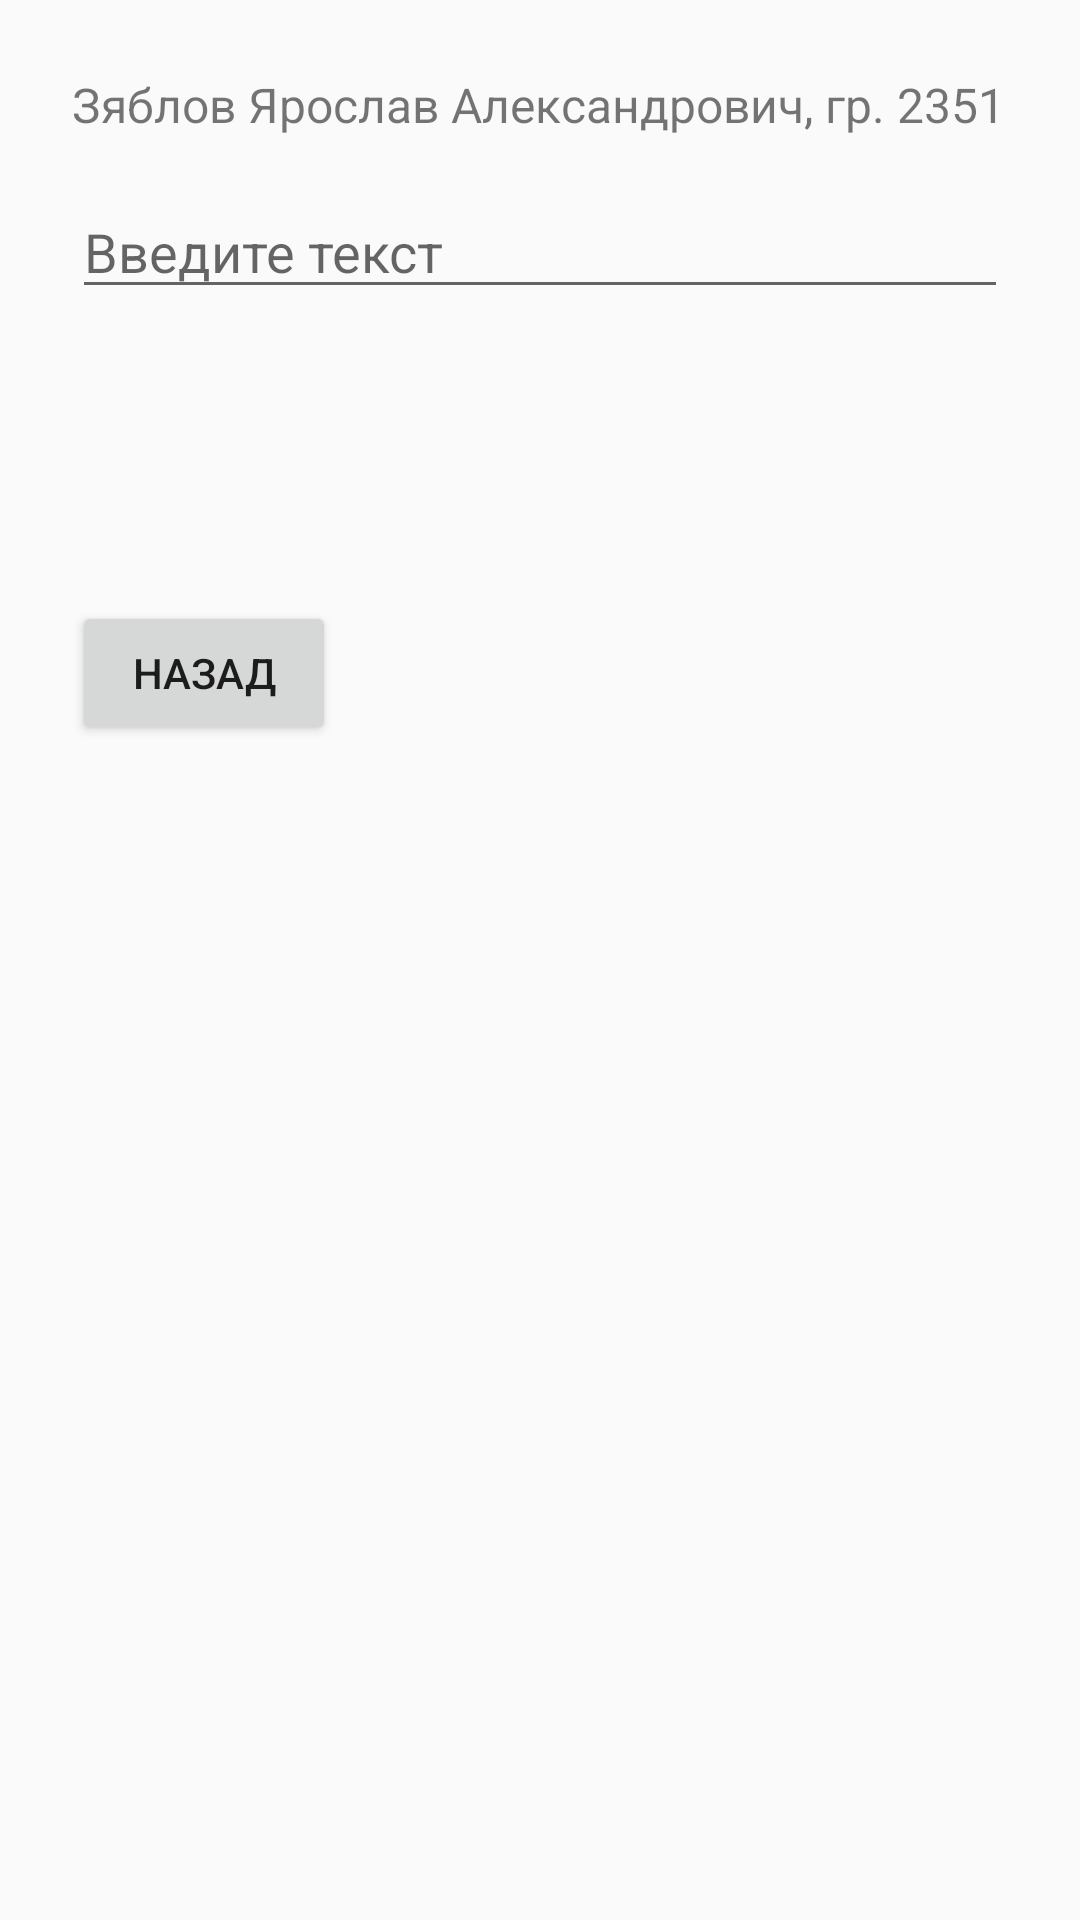

Layout XML and referenced resources for this Android screen:
<!-- AndroidManifest.xml: activity theme Theme.MyLab9 -->
<!-- res/layout/activity_lab9.xml -->
<?xml version="1.0" encoding="utf-8"?>
<LinearLayout xmlns:android="http://schemas.android.com/apk/res/android"
    android:id="@+id/main"
    android:layout_width="match_parent"
    android:layout_height="match_parent"
    android:orientation="vertical"
    android:padding="24dp">

    <TextView
        android:layout_width="match_parent"
        android:layout_height="wrap_content"
        android:text="@string/fio"
        android:textSize="16sp" />

    <EditText
        android:id="@+id/input"
        android:layout_width="match_parent"
        android:layout_height="wrap_content"
        android:layout_marginTop="16dp"
        android:hint="Введите текст"
        android:inputType="text" />

    <TextView
        android:id="@+id/hidden"
        android:layout_width="match_parent"
        android:layout_height="wrap_content"
        android:layout_marginTop="20dp"
        android:text="Нажмите и удерживайте (контекстное меню)"
        android:textSize="18sp"
        android:visibility="invisible" />

    <Button
        android:id="@+id/backBtn9"
        android:layout_width="wrap_content"
        android:layout_height="wrap_content"
        android:layout_marginTop="32dp"
        android:text="Назад" />

</LinearLayout>
<!-- resources referenced by this layout -->
<resources>
  <string name="fio">Зяблов Ярослав Александрович, гр. 2351</string>
  <style name="Theme.MyLab9" parent="Theme.AppCompat.Light.DarkActionBar">
          <item name="colorPrimary">#1976D2</item>
          <item name="colorPrimaryDark">#1565C0</item>
      </style>
</resources>
